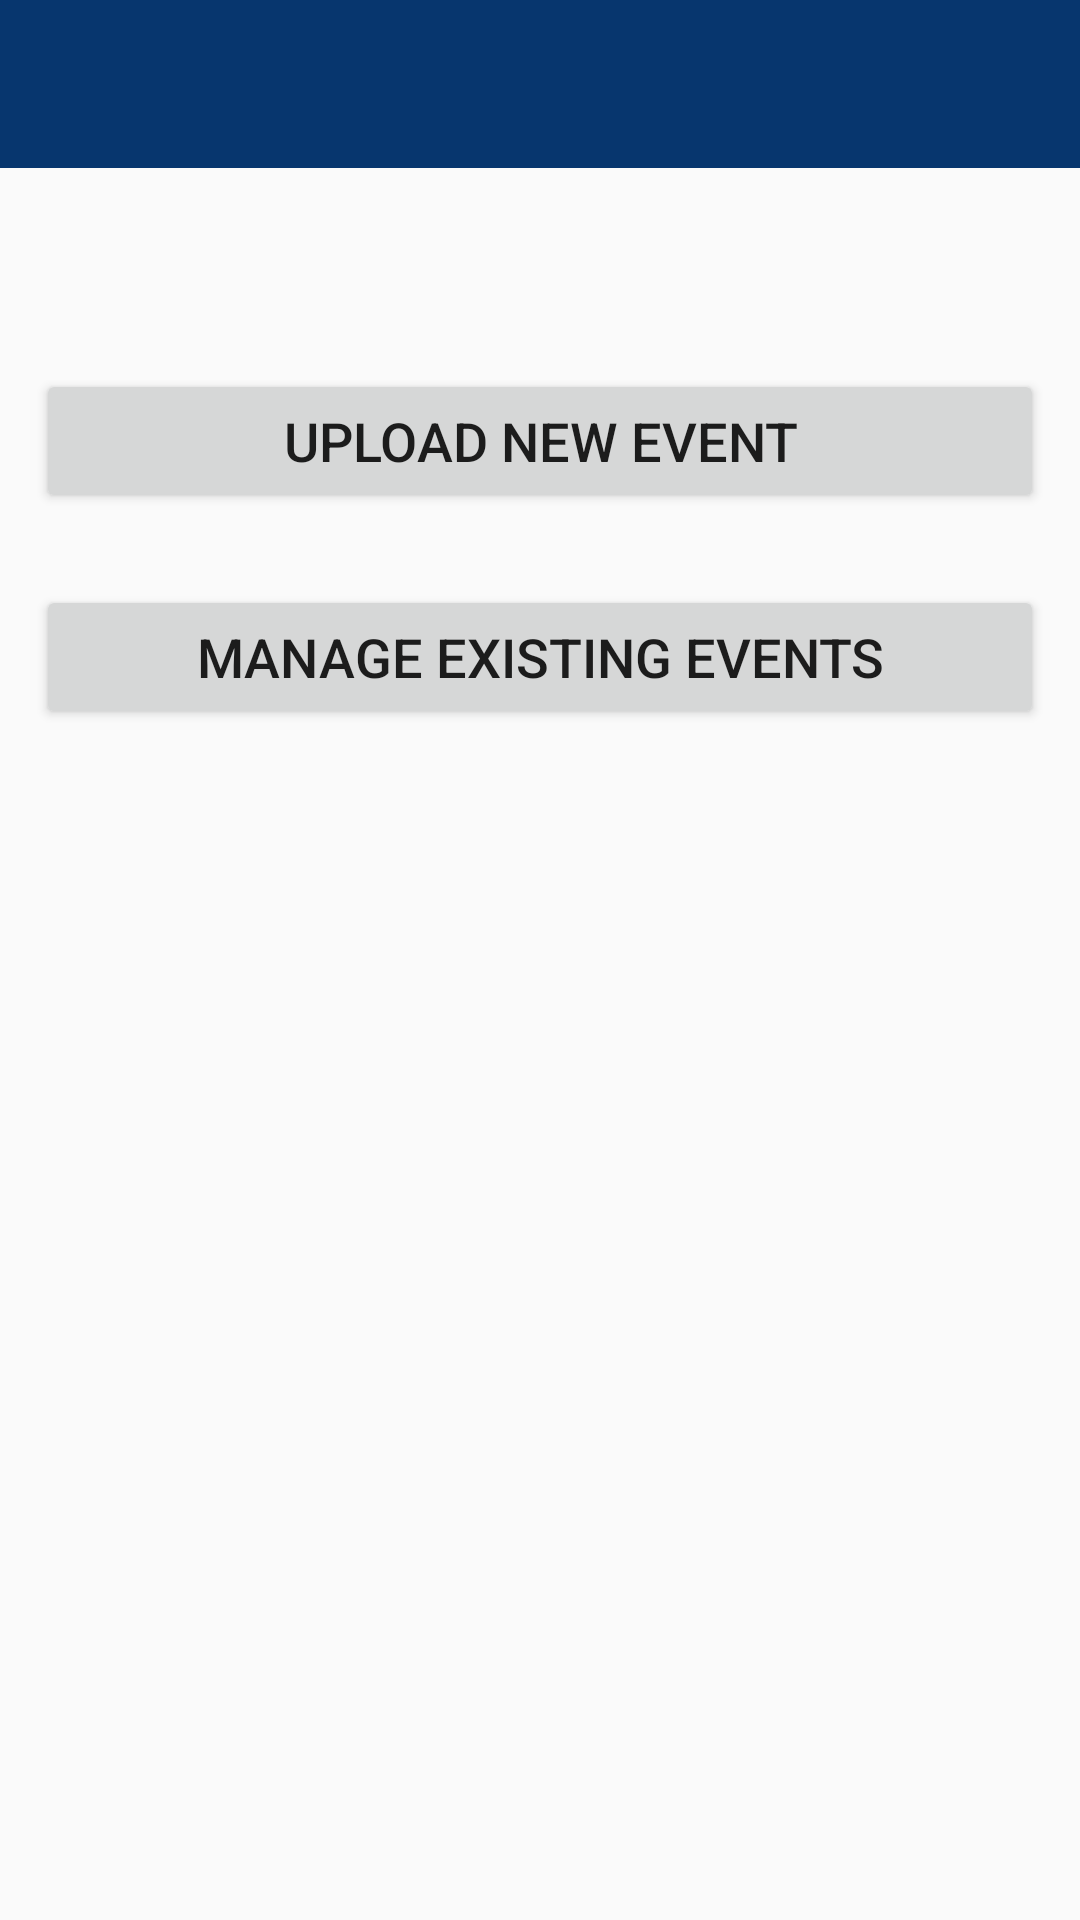

The Android layout XML behind this screen, and the referenced resources:
<!-- AndroidManifest.xml: application theme AppTheme -->
<!-- res/layout/activity_main.xml -->
<?xml version="1.0" encoding="utf-8"?>
<LinearLayout xmlns:android="http://schemas.android.com/apk/res/android"
    xmlns:app="http://schemas.android.com/apk/res-auto"
    xmlns:tools="http://schemas.android.com/tools"
    android:layout_width="match_parent"
    android:layout_height="match_parent"
    android:layout_gravity="center"
    android:orientation="vertical"
    tools:context=".MainActivity">

    <android.support.v7.widget.Toolbar xmlns:android="http://schemas.android.com/apk/res/android"
        android:id="@+id/toolbar"
        android:layout_width="match_parent"
        android:layout_height="wrap_content"
        android:background="@color/colorPrimary"
        android:theme="@style/ThemeOverlay.AppCompat.Dark.ActionBar">

    </android.support.v7.widget.Toolbar>

    <LinearLayout
        android:layout_width="match_parent"
        android:layout_height="match_parent"
        android:orientation="vertical"
        android:layout_marginTop="55dp">

        <Button
            android:id="@+id/new_event_btn"
            android:layout_width="match_parent"
            android:layout_height="wrap_content"
            android:layout_gravity="center"
            android:layout_margin="12dp"
            android:text="Upload New Event"
            android:textSize="18dp" />

        <Button
            android:id="@+id/manage_events"
            android:layout_width="match_parent"
            android:layout_height="wrap_content"
            android:layout_gravity="center"
            android:layout_margin="12dp"
            android:text="Manage existing Events"
            android:textSize="18dp" />
    </LinearLayout>

</LinearLayout>
<!-- resources referenced by this layout -->
<resources>
  <color name="colorPrimary">#07366E</color>
  <style name="AppTheme" parent="Theme.AppCompat.Light.NoActionBar">
          
          <item name="colorPrimary">@color/colorPrimary</item>
          <item name="colorPrimaryDark">@color/colorPrimaryDark</item>
          <item name="colorAccent">@color/colorAccent</item>
      </style>
  <color name="colorPrimaryDark">#04244b</color>
  <color name="colorAccent">#03DAC6</color>
</resources>
